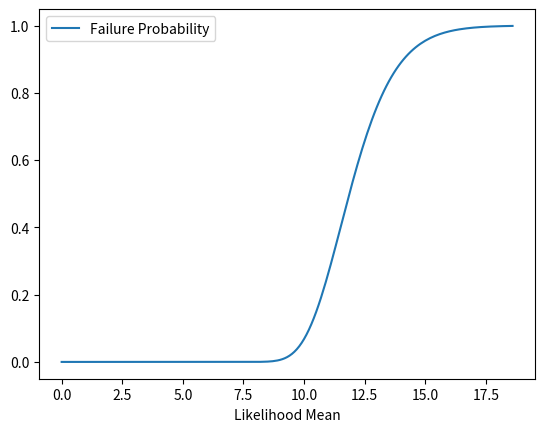

This figure's Python source:
import pandas as pd
from scipy.stats import norm
import numpy as np
from matplotlib import pyplot as plt


def log_diff_exp(x1: float, x2: float) -> float:
    if x1 > x2:
        a = x1
        b = x2
    else:
        a = x2
        b = x1
    value = a + np.log(1 - np.exp(b - a))
    return value


def main():
    n_live = 100
    n_iter = 100  # max no. of iterations to calculate the failure probability
    sigma_th = 3  # number of sigmas within likelihood mean we need a sample to not have a failure

    # parameters for the prior distribution
    mu_prior = 0
    sigma_prior = 4

    # parameters for the likelihood distribution
    sigma_like = 0.22
    mu_like_min = mu_prior
    mu_like_max = mu_prior + sigma_prior * 2 * sigma_th
    mu_like_step = 0.1

    mu_like_lab = "Likelihood Mean"
    p_fail_lab = "Failure Probability"
    df_p_fail = pd.DataFrame(columns=[mu_like_lab, p_fail_lab])
    df_p_fail.set_index(mu_like_lab, inplace=True)

    for mu_like in np.arange(mu_like_min, mu_like_max + mu_like_step, mu_like_step):
        failure_boundary = mu_like - sigma_like * sigma_th
        log_p_fail = n_live * norm.logcdf(failure_boundary, loc=mu_prior, scale=sigma_prior)
        log_sf = norm.logsf(failure_boundary, loc=mu_prior, scale=sigma_prior)
        for i in range(n_iter):
            log_expected_prior_volume = -(i + 1) / n_live
            log_p_fail += log_diff_exp(log_expected_prior_volume, log_sf) - log_expected_prior_volume
        p_fail = np.exp(log_p_fail)
        df_p_fail.loc[mu_like] = p_fail
        if p_fail >= 0.999:
            break
    df_p_fail.plot.line()
    plt.show()


if __name__ == "__main__":
    main()
